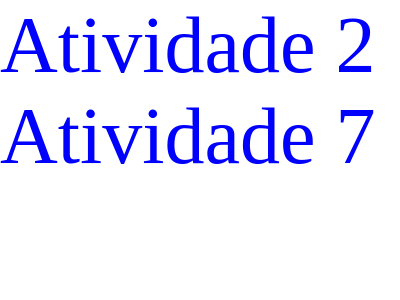

Give the HTML and CSS whose rendering is this image.

<!-- file: index.html -->
<!DOCTYPE html>
<html lang="pt-br">
<head>
    <meta charset="UTF-8">
    <meta name="viewport" content="width=device-width, initial-scale=1.0">
    <link rel="stylesheet" href="style.css">
    <title>CSSBattle</title>
</head>
<body>
    <div class="atividades">
        <a href="./atividade2/index2.html" >Atividade 2 </a>
        <a href="./atividade3/index3.html"> Atividade 7</a>
    </div>
</body>
</html>


/* file: style.css */
*{
    margin: 0;
    padding: 0;
    box-sizing: border-box;
    text-decoration: none;
    color: blue;
}

.atividades{
    font-size: 80px;
    
}
